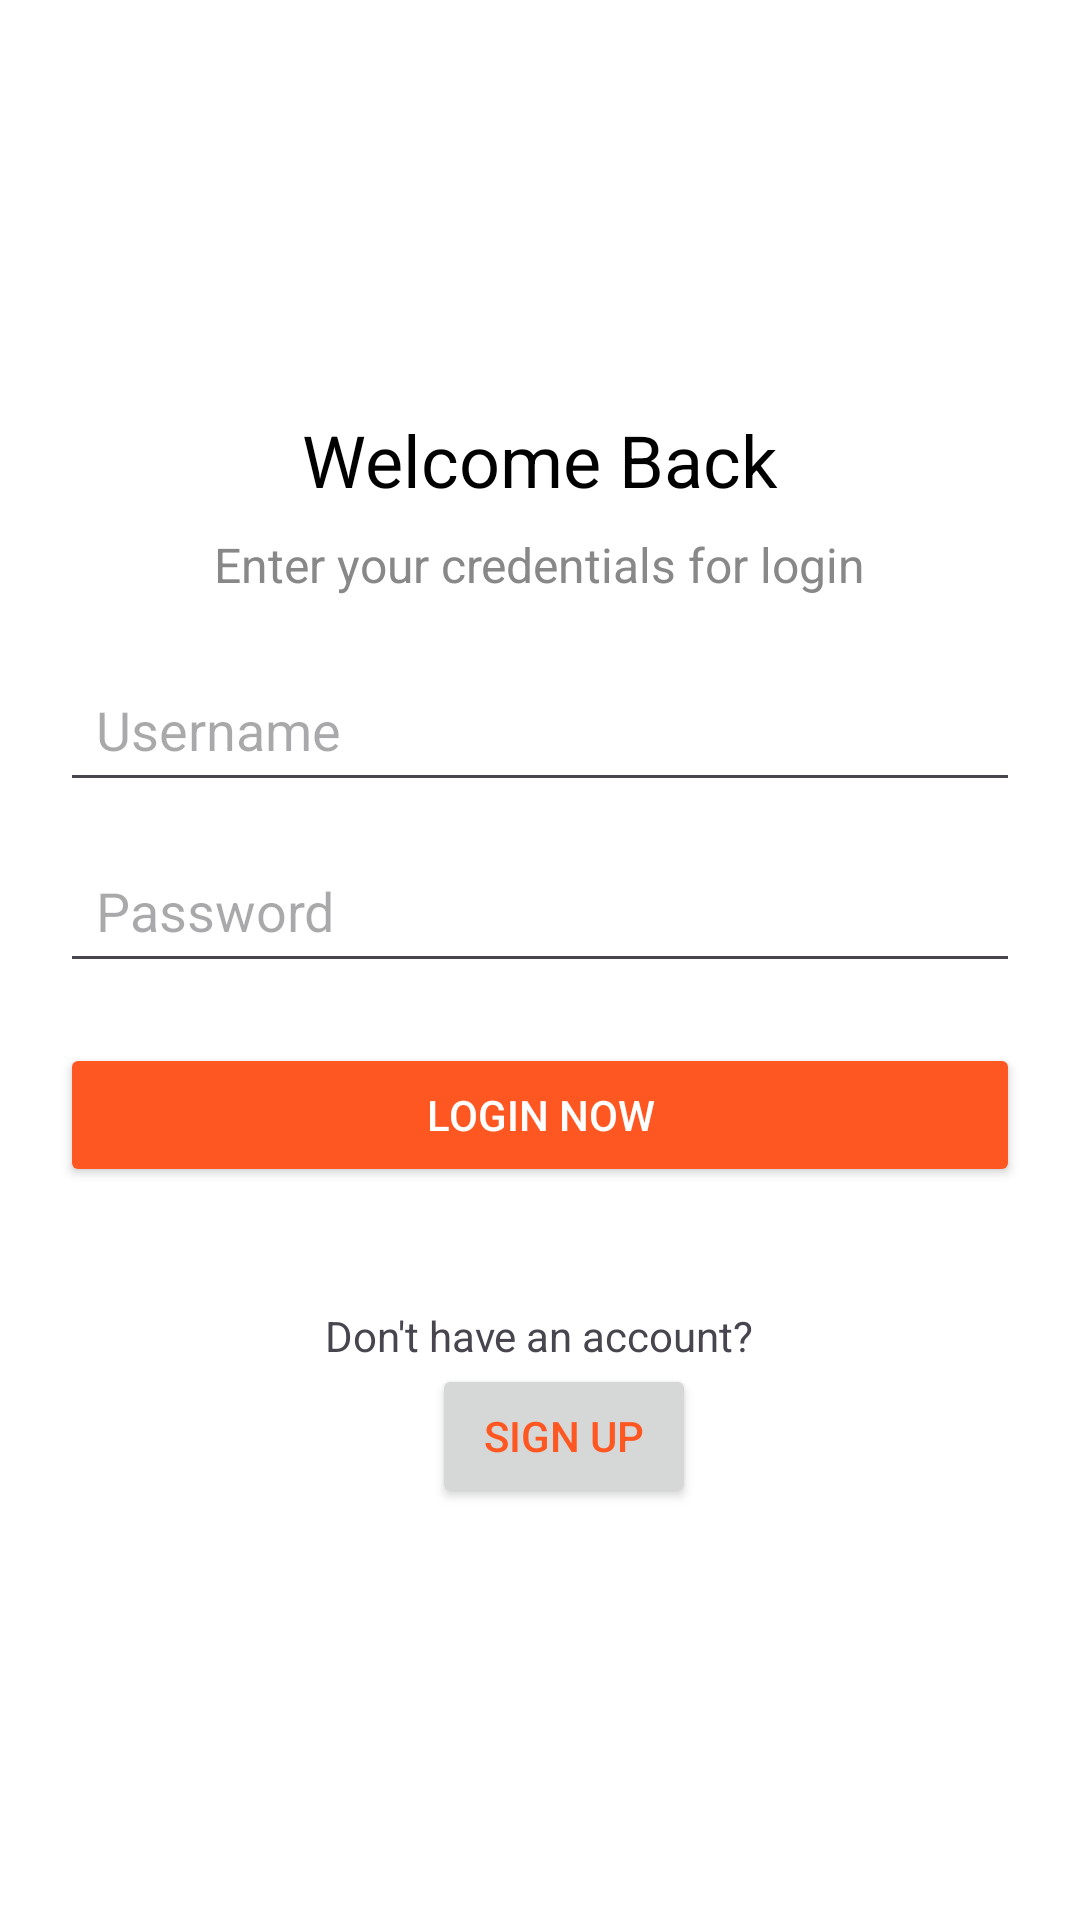

Reconstruct the res/layout file that produces this screen, plus the resources it refers to.
<!-- AndroidManifest.xml: application theme Theme.Gestion_sds -->
<!-- res/layout/activity_login.xml -->
<?xml version="1.0" encoding="utf-8"?>
<LinearLayout
    xmlns:android="http://schemas.android.com/apk/res/android"
    android:layout_width="match_parent"
    android:layout_height="match_parent"
    android:orientation="vertical"
    android:padding="20dp"
    android:background="#FFFFFF"
    android:gravity="center">

    <TextView
        android:id="@+id/WelcomeBack"
        android:layout_width="wrap_content"
        android:layout_height="wrap_content"
        android:text="Welcome Back"
        android:textSize="24sp"
        android:textColor="#000000"
        android:layout_gravity="center_horizontal"/>

    <TextView
        android:layout_width="wrap_content"
        android:layout_height="wrap_content"
        android:text="Enter your credentials for login"
        android:textSize="16sp"
        android:textColor="#888888"
        android:layout_marginTop="8dp"
        android:layout_gravity="center_horizontal"/>

    <EditText
        android:id="@+id/Username"
        android:layout_width="match_parent"
        android:layout_height="wrap_content"
        android:hint="Username"
        android:layout_marginTop="20dp"
        android:padding="12dp"
        />

    <EditText
        android:id="@+id/Password"
        android:layout_width="match_parent"
        android:layout_height="wrap_content"
        android:hint="Password"
        android:inputType="textPassword"
        android:layout_marginTop="12dp"
        android:padding="12dp"
        />

    <Button
        android:id="@+id/btnLog"
        android:layout_width="match_parent"
        android:layout_height="wrap_content"
        android:text="Login Now"
        android:textColor="#FFFFFF"
        android:layout_marginTop="20dp"
        android:backgroundTint="#FF5722"/>



    <TextView
        android:layout_width="wrap_content"
        android:layout_height="wrap_content"
        android:text="Don't have an account?"
        android:layout_marginTop="40dp"
        android:layout_gravity="center_horizontal"/>

    <Button
        android:id="@+id/SignUp"
        android:layout_width="wrap_content"
        android:layout_height="wrap_content"
        android:text="Sign up"
        android:textColor="#FF5722"
        android:layout_marginStart="8dp"
        android:layout_gravity="center_horizontal"/>

</LinearLayout>
<!-- resources referenced by this layout -->
<resources>
  <style name="Theme.Gestion_sds" parent="Base.Theme.Gestion_sds" />
  <style name="Base.Theme.Gestion_sds" parent="Theme.Material3.DayNight.NoActionBar">
          
          
      </style>
</resources>
